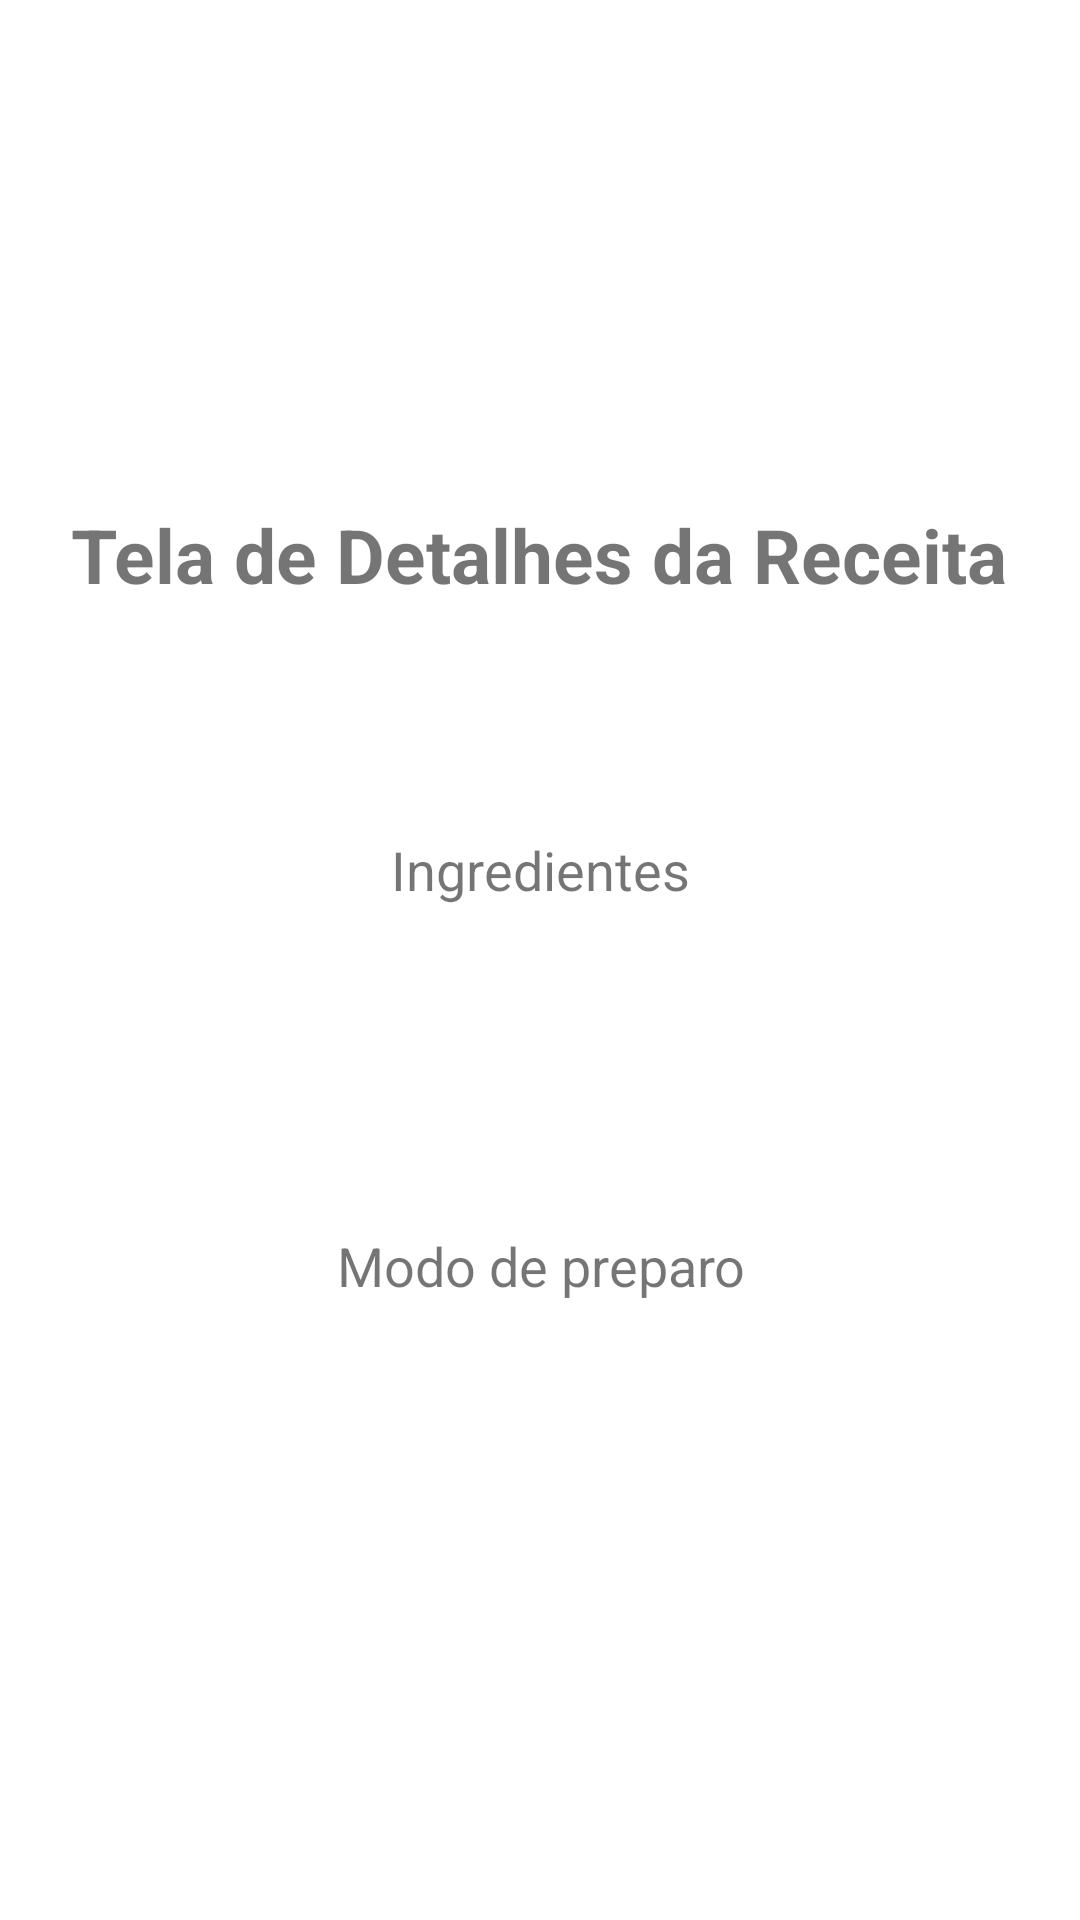

Reconstruct the res/layout file that produces this screen, plus the resources it refers to.
<!-- AndroidManifest.xml: application theme Theme.ProvaPrimeiroCiclo -->
<!-- res/layout/fragment_details.xml -->
<?xml version="1.0" encoding="utf-8"?>
<androidx.constraintlayout.widget.ConstraintLayout xmlns:android="http://schemas.android.com/apk/res/android"
    xmlns:app="http://schemas.android.com/apk/res-auto"
    xmlns:tools="http://schemas.android.com/tools"
    android:layout_width="match_parent"
    android:layout_height="match_parent"
    tools:context=".view.DetailsFragment">


    <TextView
        android:id="@+id/titleRecipe"
        android:layout_width="wrap_content"
        android:layout_height="wrap_content"
        android:layout_marginTop="168dp"
        android:text="Tela de Detalhes da Receita"
        android:textSize="25sp"
        android:textStyle="bold"
        app:layout_constraintEnd_toEndOf="parent"
        app:layout_constraintHorizontal_bias="0.494"
        app:layout_constraintStart_toStartOf="parent"
        app:layout_constraintTop_toTopOf="parent" />

    <TextView
        android:id="@+id/ingredientsRecipe"
        android:layout_width="223dp"
        android:layout_height="32dp"
        android:layout_marginTop="76dp"
        android:text="Ingredientes"
        android:textSize="18sp"
        android:textAlignment="center"
        app:layout_constraintEnd_toEndOf="@+id/titleRecipe"
        app:layout_constraintHorizontal_bias="0.505"
        app:layout_constraintStart_toStartOf="@+id/titleRecipe"
        app:layout_constraintTop_toBottomOf="@+id/titleRecipe" />

    <TextView
        android:id="@+id/preparationRecipe"
        android:layout_width="173dp"
        android:layout_height="32dp"
        android:layout_marginTop="100dp"
        android:text="Modo de preparo"
        android:textAlignment="center"
        android:textSize="18sp"
        app:layout_constraintEnd_toEndOf="@+id/ingredientsRecipe"
        app:layout_constraintStart_toStartOf="@+id/ingredientsRecipe"
        app:layout_constraintTop_toBottomOf="@+id/ingredientsRecipe" />


</androidx.constraintlayout.widget.ConstraintLayout>
<!-- resources referenced by this layout -->
<resources>
  <style name="Theme.ProvaPrimeiroCiclo" parent="Theme.MaterialComponents.DayNight.DarkActionBar">
          
          <item name="colorPrimary">@color/purple_500</item>
          <item name="colorPrimaryVariant">@color/purple_700</item>
          <item name="colorOnPrimary">@color/white</item>
          
          <item name="colorSecondary">@color/teal_200</item>
          <item name="colorSecondaryVariant">@color/teal_700</item>
          <item name="colorOnSecondary">@color/black</item>
          
          <item name="android:statusBarColor">?attr/colorPrimaryVariant</item>
          
      </style>
  <!-- not gathered from this repository: default colours our renderer supplied (Android Studio template values) -->
  <color name="purple_500">#FF6200EE</color>
  <color name="purple_700">#FF3700B3</color>
  <color name="teal_200">#FF03DAC5</color>
  <color name="teal_700">#FF018786</color>
  <color name="black">#FF000000</color>
  <color name="white">#FFFFFFFF</color>
</resources>
